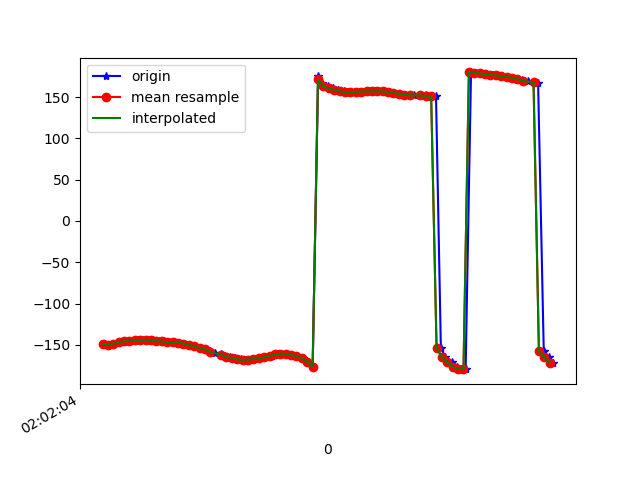

The data file committed next to this chart (first rows):
1617847324770, 542968316999688, -149.5192, 24.640577, -32.24516
1617847324780, 542968336230458, -149.7, 23.19, -33.23
1617847324803, 542968355461228, -148.9, 22.42, -35.05
1617847324816, 542968374691998, -148.2, 21.38, -36.62
1617847324836, 542968393922768, -146.7, 20.87, -38.91
1617847324856, 542968413153538, -145.7, 19.58, -40.46
1617847324876, 542968432384308, -144.9, 18.24, -42.6
1617847324892, 542968451615078, -144.1, 16.64, -44.7
1617847324912, 542968470845848, -144, 14.11, -45.87
1617847324931, 542968490076618, -144, 11.64, -48.04
1617847324948, 542968509307388, -144.6, 8.7, -49.39
1617847324969, 542968528538158, -145.5, 5.922, -51.02
1617847324988, 542968547768928, -145.9, 3.574, -53.28
1617847325007, 542968566999698, -146.6, 1.318, -54.58
1617847325029, 542968586230468, -146.8, -0.1373, -56.68
1617847325044, 542968605461238, -147.3, -1.182, -58.66
1617847325066, 542968624692008, -148.4, -2.687, -60.37
1617847325082, 542968643922778, -149.9, -4.031, -62.81
1617847325102, 542968663153548, -151.8, -5.012, -64.8
1617847325121, 542968682384318, -153.6, -5.936, -66.49
1617847325140, 542968701615088, -155.4, -6.577, -68.43
1617847325160, 542968720845858, -157.4, -7.071, -70.44
1617847325179, 542968740076628, -159.4, -7.411, -72.33
1617847325201, 542968759307398, -161.3, -7.631, -74.12
1617847325216, 542968778538168, -162.9, -7.814, -75.9
1617847325235, 542968797768938, -164.3, -7.864, -77.7
1617847325253, 542968816999708, -165.8, -7.351, -79.3
1617847325274, 542968836230478, -167.3, -6.031, -80.67
1617847325292, 542968855461248, -168.2, -4.464, -81.77
1617847325311, 542968874692018, -167.9, -3.137, -82.79
1617847325330, 542968893922788, -167.1, -1.388, -83.34
1617847325348, 542968913153558, -166.4, 1.367, -83.19
1617847325366, 542968932384328, -165.1, 4.743, -82.61
1617847325388, 542968951615098, -163.4, 8.53, -81.11
1617847325411, 542968970845868, -161.6, 12.88, -78.75
1617847325425, 542968990076638, -160.7, 18.07, -75.09
1617847325442, 542969009307408, -160.9, 23.94, -69.97
1617847325464, 542969028538178, -162, 30.12, -63.62
1617847325481, 542969047768948, -163.5, 36.91, -56.23
1617847325503, 542969066999718, -166, 43.98, -47.67
1617847325523, 542969086230488, -170.6, 50.25, -37.67
1617847325540, 542969105461258, -176.8, 54.93, -27.46
1617847325560, 542969124692028, 175.3, 57.86, -17.59
1617847325575, 542969143922798, 167.7, 58.33, -8.519
1617847325598, 542969163153568, 162.9, 57.14, -1.926
1617847325616, 542969182384338, 160.6, 56.25, 1.973
1617847325633, 542969201615108, 158.8, 56.65, 4.358
1617847325655, 542969220845878, 157, 58.28, 5.431
1617847325673, 542969240076648, 155.9, 59.58, 4.884
1617847325692, 542969259307418, 155.8, 59.34, 2.982
1617847325711, 542969278538188, 156.3, 57.75, 0.2536
1617847325732, 542969297768958, 156.7, 55.79, -2.945
1617847325751, 542969316999728, 156.9, 53.88, -6.424
1617847325766, 542969336230498, 157.1, 51.91, -10.07
1617847325786, 542969355461268, 157.2, 49.68, -13.76
1617847325804, 542969374692038, 156.9, 47.32, -17.13
1617847325827, 542969393922808, 156.2, 44.71, -20.17
1617847325843, 542969413153578, 155.2, 41.27, -22.79
1617847325863, 542969432384348, 154, 37.01, -25.02
1617847325882, 542969451615118, 153, 33.46, -27.32
1617847325902, 542969470845888, 152.3, 31.78, -29.63
... 28 more rows
